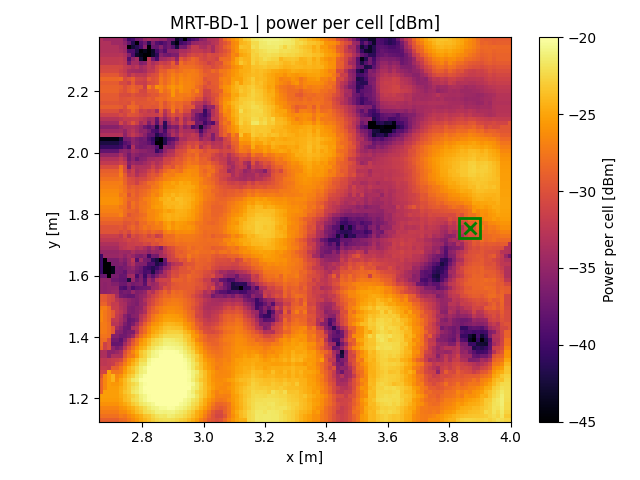

The data file committed next to this chart (first rows):
x, y, z
2.665, 1.131, -29.01
2.665, 1.144, -27.94
2.665, 1.157, -27.32
2.665, 1.17, -26.81
2.665, 1.183, -25.99
2.665, 1.196, -25.54
2.665, 1.209, -25.37
2.665, 1.222, -28.61
2.665, 1.235, -28.61
2.665, 1.248, -28.61
2.665, 1.261, -28.61
2.665, 1.274, -29.72
2.665, 1.287, -31.07
2.665, 1.3, -31.81
2.665, 1.313, -32.21
2.665, 1.326, -32.21
2.665, 1.339, -33.42
2.665, 1.352, -33.42
2.665, 1.365, -28.57
2.665, 1.378, -28.14
2.665, 1.391, -28.14
2.665, 1.405, -27.66
2.665, 1.418, -27.2
2.665, 1.431, -27.2
2.665, 1.444, -27.2
2.665, 1.457, -26.63
2.665, 1.47, -26.63
2.665, 1.483, -26.68
2.665, 1.496, -27.21
2.665, 1.509, -28.74
2.665, 1.522, -29.23
2.665, 1.535, -29.23
2.665, 1.548, -35.25
2.665, 1.561, -35.25
2.665, 1.574, -35.14
2.665, 1.587, -35.14
2.665, 1.6, -37.51
2.665, 1.613, -40.25
2.665, 1.626, -40.25
2.665, 1.639, -40.25
2.665, 1.652, -40.25
2.665, 1.665, -40.25
2.665, 1.678, -34.87
2.665, 1.692, -34.01
2.665, 1.705, -33.31
2.665, 1.718, -32.21
2.665, 1.731, -31.43
2.665, 1.744, -29.8
2.665, 1.757, -29.78
2.665, 1.77, -28.91
2.665, 1.783, -28.21
2.665, 1.796, -27.45
2.665, 1.809, -27.01
2.665, 1.822, -26.66
2.665, 1.835, -26.02
2.665, 1.848, -25.99
2.665, 1.861, -26.26
2.665, 1.874, -26.53
2.665, 1.887, -26.94
2.665, 1.9, -27.18
... 9,828 more rows
